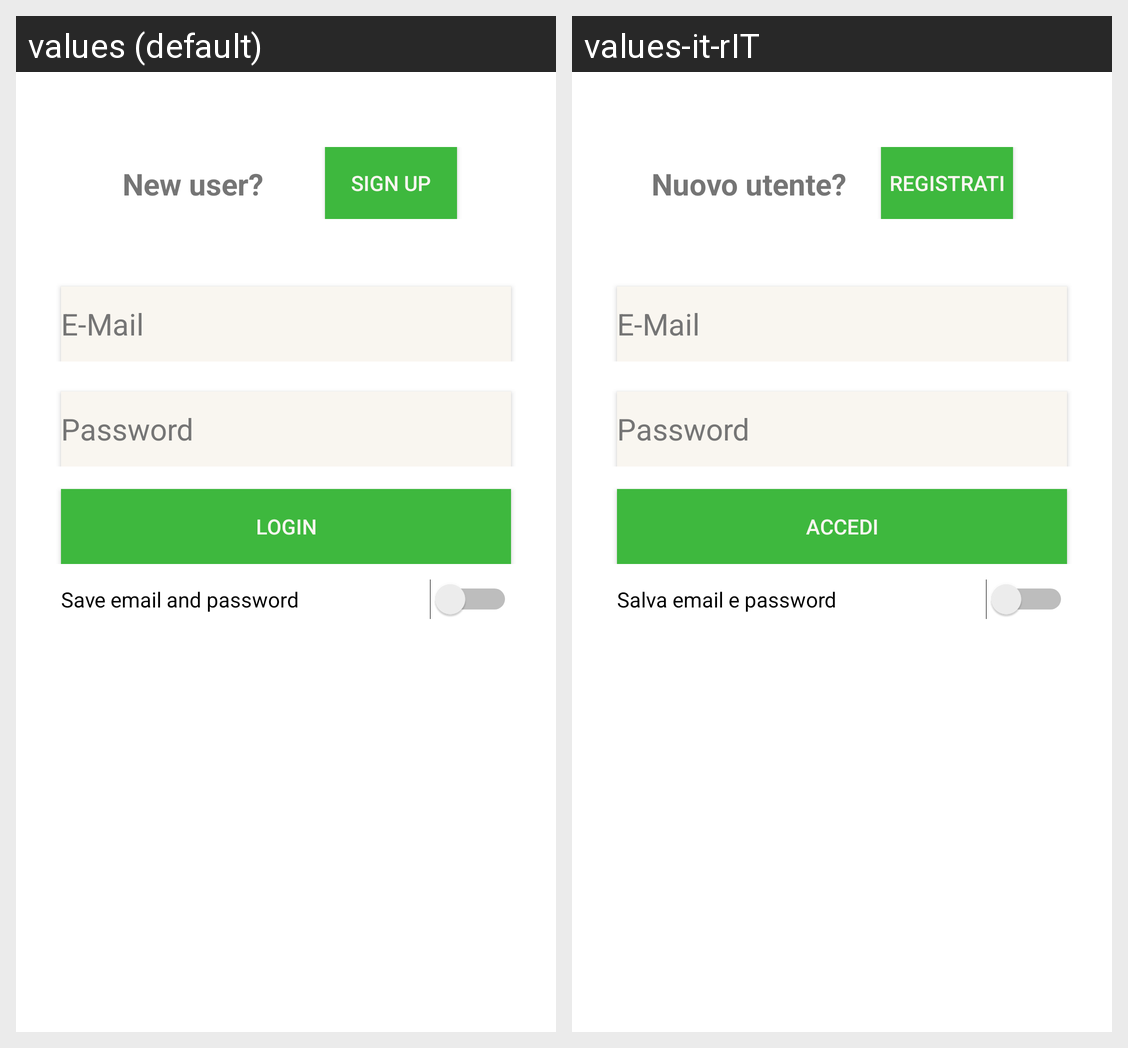

Translations of the strings shown on this Android screen, per locale in the grid:
Android screen res/layout/activity_login.xml rendered under 2 locales, left to right: values (default), values-it-rIT. Device: Nexus 5 (rendered at 1080×1920; each locale shown at half size, 540×960, under a caption strip naming it); theme Theme.AppCompat.Light.NoActionBar.
Strings drawn on this screen, with the default value and each locale's value (text and hints the layout hard-codes, and strings that could not be matched under every locale, appear in the picture but are not listed):

new_user_text
  values: New user?
  values-it-rIT: Nuovo utente?

sign_up
  values: SIGN UP
  values-it-rIT: REGISTRATI

edit_text_email
  values: E-Mail
  values-it-rIT: E-Mail  [not translated; the default value is used]

edit_text_password
  values: Password
  values-it-rIT: Password  [not translated; the default value is used]

login_text
  values: LOGIN
  values-it-rIT: ACCEDI

save_credentials
  values: Save email and password
  values-it-rIT: Salva email e password
